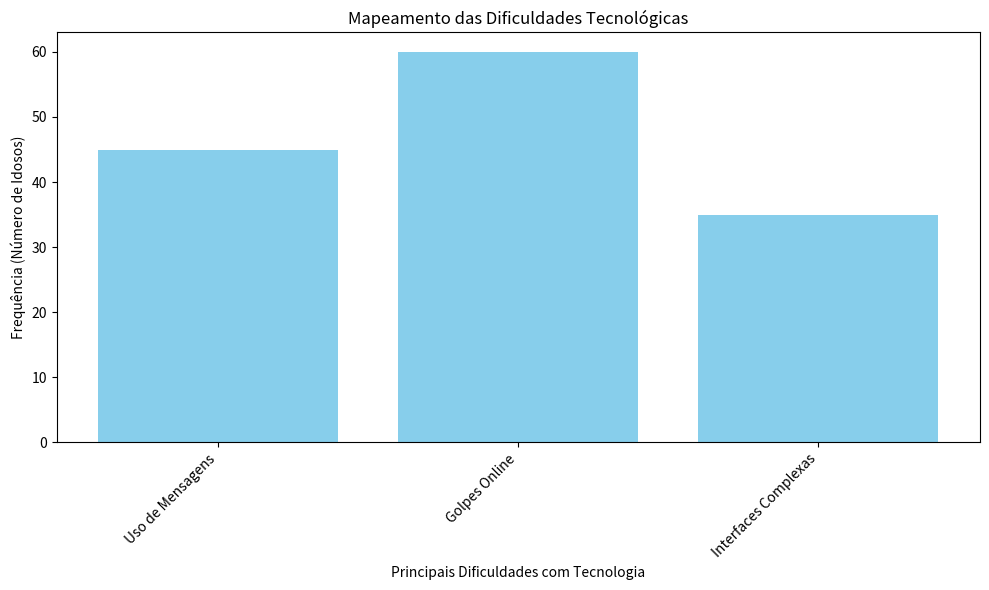

Python code for this plot:
import matplotlib.pyplot as plt

# Dados de exemplo - SUBSTITUA PELOS SEUS DADOS REAIS
dificuldades = ['Uso de Mensagens', 'Golpes Online', 'Interfaces Complexas']
frequencia = [45, 60, 35] 

plt.figure(figsize=(10, 6))
plt.bar(dificuldades, frequencia, color='skyblue')
plt.xlabel('Principais Dificuldades com Tecnologia')
plt.ylabel('Frequência (Número de Idosos)')
plt.title('Mapeamento das Dificuldades Tecnológicas')
plt.xticks(rotation=45, ha='right')
plt.tight_layout()
plt.show()